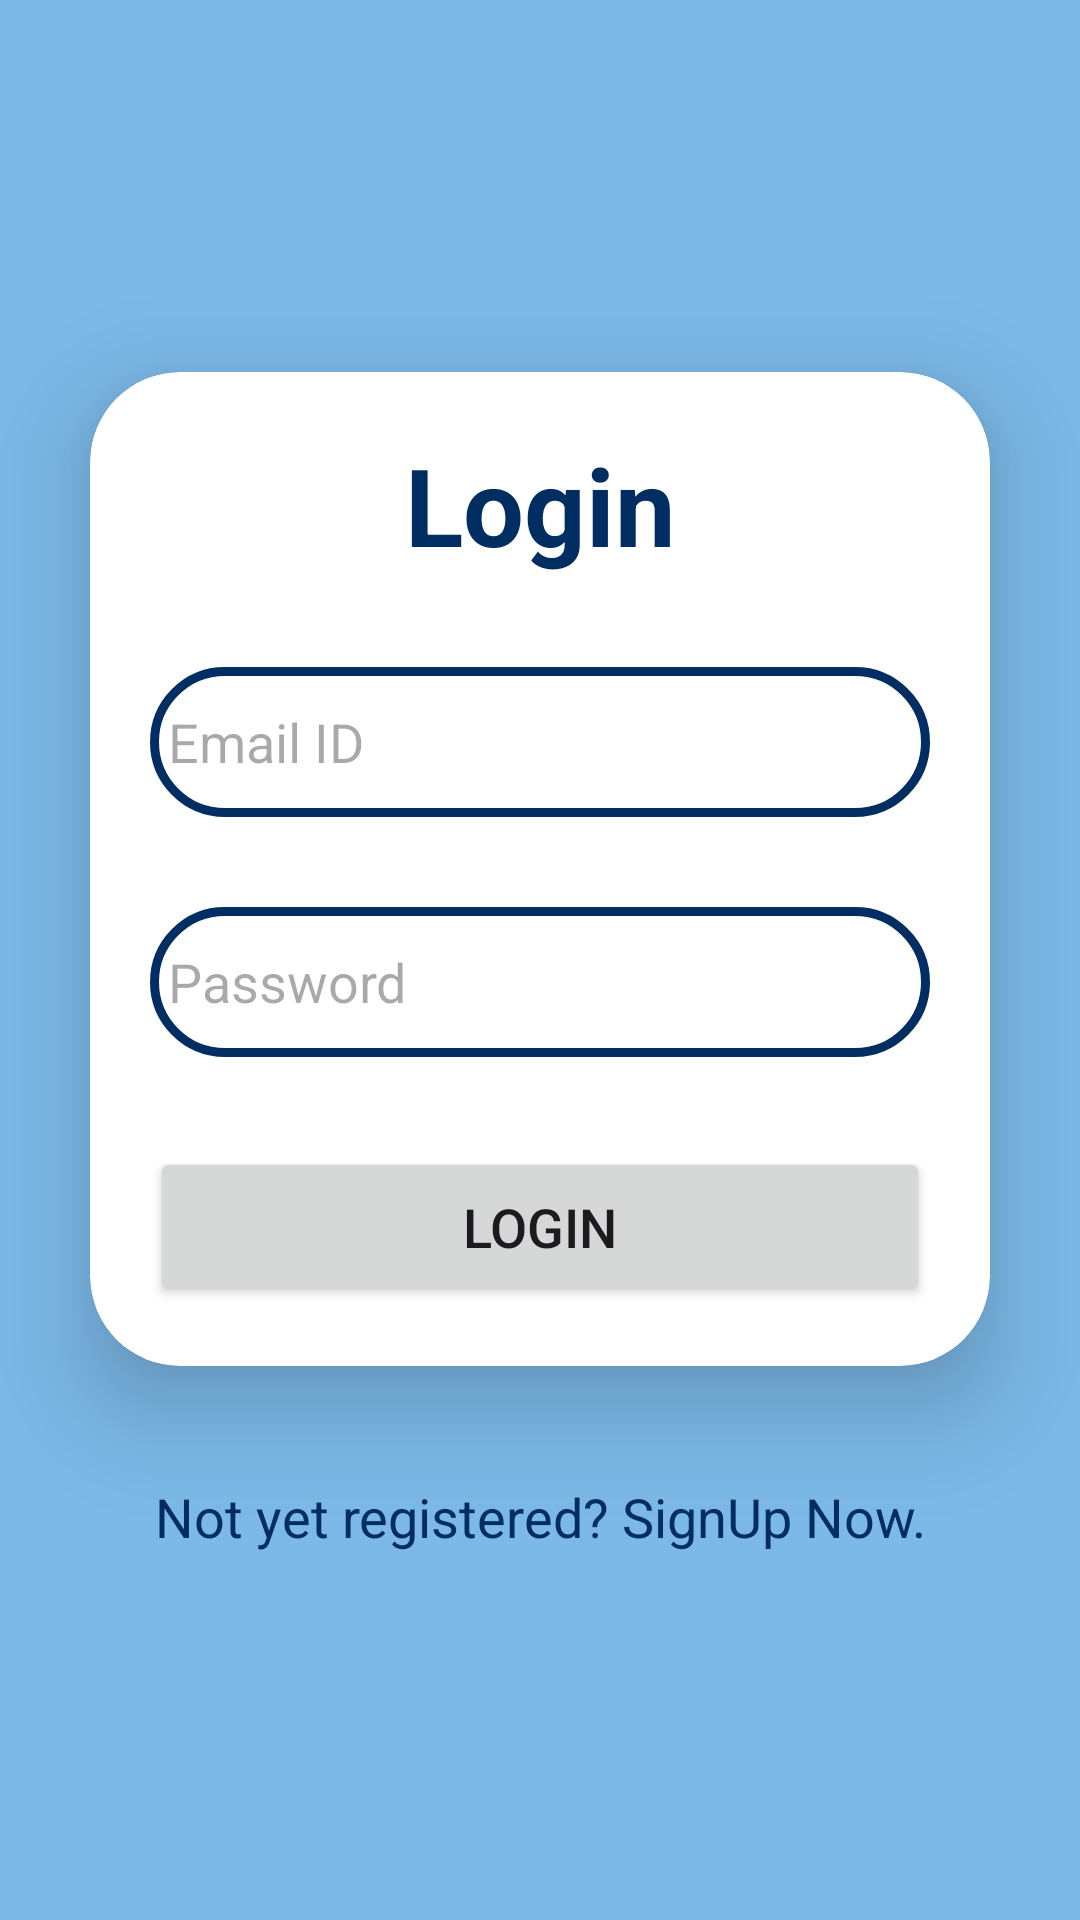

Android layout source for this screen:
<!-- AndroidManifest.xml: application theme Theme.VidyaSetu -->
<!-- res/layout/activity_login_screen.xml -->
<?xml version="1.0" encoding="utf-8"?>
<LinearLayout xmlns:android="http://schemas.android.com/apk/res/android"
    xmlns:app="http://schemas.android.com/apk/res-auto"
    xmlns:tools="http://schemas.android.com/tools"
    android:id="@+id/main"
    android:layout_width="match_parent"
    android:layout_height="match_parent"
    android:orientation="vertical"
    tools:context=".Login_Screen"
    android:gravity="center"
    android:background="@color/aero">

    <androidx.cardview.widget.CardView
        android:layout_width="match_parent"
        android:layout_height="wrap_content"
        android:layout_margin="30dp"
        android:background="@drawable/custom_edittext"
        app:cardCornerRadius="30dp"
        app:cardElevation="20dp"
        app:cardBackgroundColor="@color/white"
        >

        <LinearLayout
            android:layout_width="match_parent"
            android:layout_height="wrap_content"
            android:orientation="vertical"
            android:layout_gravity="center_horizontal"
            android:padding="20dp">

            <TextView
                android:layout_width="match_parent"
                android:layout_height="wrap_content"
                android:text="Login"
                android:textSize="36sp"
                android:textAlignment="center"
                android:textStyle="bold"
                android:textColor="@color/astrosNavy" />

            <EditText
                android:layout_width="match_parent"
                android:layout_height="50dp"
                android:id="@+id/email"
                android:background="@drawable/custom_edittext"
                android:drawableLeft="@drawable/baseline_person_24"
                android:drawablePadding="8dp"
                android:hint="Email ID"
                android:inputType="textEmailAddress"
                android:padding="6dp"
                android:textColor="@color/black"
                android:textColorHighlight="@color/cardview_dark_background"
                android:layout_marginTop="30dp" />

            <EditText
                android:layout_width="match_parent"
                android:layout_height="50dp"
                android:id="@+id/pwd"
                android:background="@drawable/custom_edittext"
                android:drawableLeft="@drawable/baseline_lock_24"
                android:drawablePadding="8dp"
                android:hint="Password"
                android:padding="6dp"
                android:inputType="textPassword"
                android:textColor="@color/black"
                android:textColorHighlight="@color/cardview_dark_background"
                android:layout_marginTop="30dp" />

            <Button
                android:id="@+id/loginbtn"
                android:layout_width="match_parent"
                android:layout_height="53dp"
                android:layout_marginTop="30dp"
                android:text="LOGIN"
                android:textSize="18sp" />


        </LinearLayout>

    </androidx.cardview.widget.CardView>

    <TextView
        android:layout_width="wrap_content"
        android:layout_height="wrap_content"
        android:padding="8dp"
        android:text="Not yet registered? SignUp Now."
        android:textSize="18sp"
        android:textAlignment="center"
        android:id="@+id/txtsignup"
        android:layout_marginBottom="20dp"
        android:textColor="@color/magicBlue"/>

</LinearLayout>
<!-- resources referenced by this layout -->
<resources>
  <color name="aero">#7CB9E8</color>
  <color name="astrosNavy">#002D62</color>
  <color name="black">#FF000000</color>
  <color name="magicBlue">#002D62</color>
  <color name="white">#FFFFFFFF</color>
  <!-- drawable custom_edittext (drawable) -->
  <?xml version="1.0" encoding="utf-8"?>
  <shape xmlns:android="http://schemas.android.com/apk/res/android"
      android:shape="rectangle">
      <stroke
          android:width="3dp"
          android:color="@color/astrosNavy"/>
      <corners
          android:radius="25dp"/>
  </shape>
  <style name="Theme.VidyaSetu" parent="Base.Theme.VidyaSetu" />
  <style name="Base.Theme.VidyaSetu" parent="Theme.Material3.DayNight.NoActionBar">
          <item name="colorPrimary">@color/colorPrimary</item>
          <item name="colorPrimaryVariant">@color/colorPrimaryDark</item>
          <item name="colorSecondary">@color/colorSecondary</item>
      </style>
  <color name="colorPrimary">#0077c0</color>
  <color name="colorPrimaryDark">#73C2FB</color>
  <color name="colorSecondary">#FFF9E3</color>
</resources>
